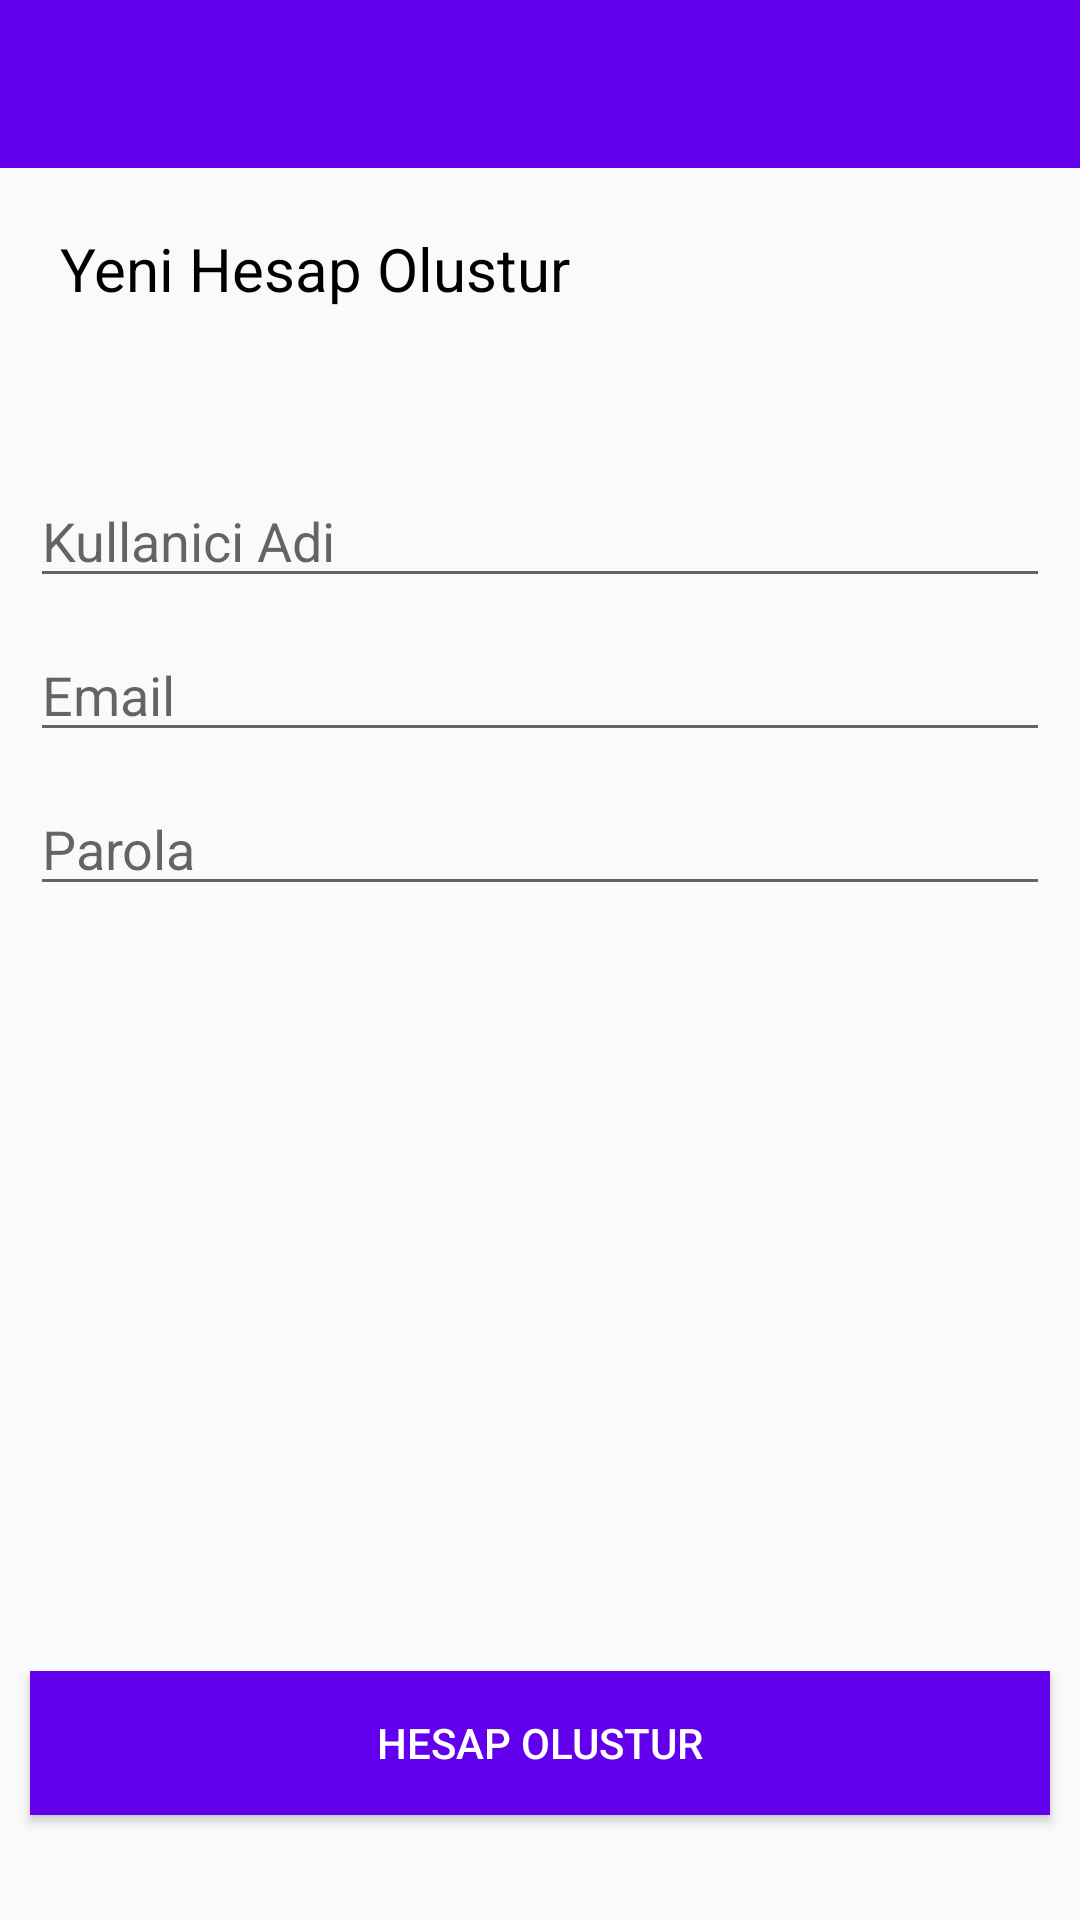

The Android layout XML behind this screen, and the referenced resources:
<!-- AndroidManifest.xml: application theme Theme.AppCompat.Light.NoActionBar -->
<!-- res/layout/activity_register.xml -->
<?xml version="1.0" encoding="utf-8"?>
<RelativeLayout xmlns:android="http://schemas.android.com/apk/res/android"
    xmlns:app="http://schemas.android.com/apk/res-auto"
    xmlns:tools="http://schemas.android.com/tools"
    android:layout_width="match_parent"
    android:layout_height="match_parent"
    tools:context=".LoginActivity">

    <include
        android:id="@+id/actionbarRegister"
        layout="@layout/actionbar_app" />

    <TextView
        android:id="@+id/txtinfo1"
        android:textColor="@android:color/black"
        android:layout_width="wrap_content"
        android:layout_height="wrap_content"
        android:layout_below="@id/actionbarRegister"
        android:layout_marginTop="20dp"
        android:layout_marginLeft="20dp"
        android:text="@string/create_new_account"
        android:textSize="20sp" />

    <EditText
        android:id="@+id/txtUsernameRegister"
        android:layout_width="match_parent"
        android:layout_height="wrap_content"
        android:layout_below="@id/txtinfo1"
        android:hint="@string/Username"
        android:layout_marginTop="55dp"
        android:layout_marginLeft="10dp"
        android:layout_marginRight="10dp" />

    <EditText
        android:id="@+id/txtEmailRegister"
        android:layout_width="match_parent"
        android:layout_height="wrap_content"
        android:layout_below="@id/txtUsernameRegister"
        android:hint="@string/Email"
        android:layout_marginTop="10dp"
        android:layout_marginLeft="10dp"
        android:layout_marginRight="10dp" />
    <EditText
        android:id="@+id/txtPasswordRegister"
        android:layout_width="match_parent"
        android:layout_height="wrap_content"
        android:layout_below="@id/txtEmailRegister"
        android:hint="@string/password"
        android:layout_marginTop="10dp"
        android:layout_marginLeft="10dp"
        android:layout_marginRight="10dp"
        android:inputType="textPassword"
        />
    
    <Button
        android:id="@+id/btnHesapOlustur"
        android:layout_width="match_parent"
        android:layout_height="wrap_content"
        android:text="@string/hesap_olustur"
        android:layout_alignParentBottom="true"
        android:layout_marginBottom="35dp"
        android:layout_marginRight="10dp"
        android:layout_marginLeft="10dp"
        android:background="@color/colorPrimary"
        android:textColor="@android:color/white"
        />

</RelativeLayout>
<!-- res/layout/actionbar_app.xml (included above) -->
<?xml version="1.0" encoding="utf-8"?>
<android.support.v7.widget.Toolbar xmlns:android="http://schemas.android.com/apk/res/android"
    android:id="@+id/pnlActionBar"
    android:layout_width="match_parent"
    android:layout_height="wrap_content"
    android:background="@color/colorPrimary"
    android:theme="@style/ThemeOverlay.AppCompat.Dark.ActionBar">

</android.support.v7.widget.Toolbar>
<!-- resources referenced by this layout -->
<resources>
  <string name="Email">Email</string>
  <string name="Username">Kullanici Adi</string>
  <string name="create_new_account">Yeni Hesap Olustur</string>
  <string name="hesap_olustur">HESAP OLUSTUR</string>
  <string name="password">Parola</string>
  <!-- not gathered from this repository: default colours our renderer supplied (Android Studio template values) -->
  <color name="colorPrimary">#FF6200EE</color>
</resources>
